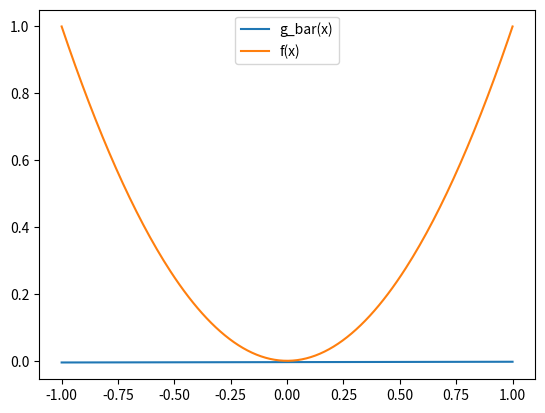

Write the Python code that produced this figure.
# -*- coding: utf-8 -*-
"""
Created on Thu Feb 24 11:07:02 2022

[redacted]
"""

import numpy as np
import matplotlib.pyplot as plt

x1 = np.random.uniform(-1, 1, 10000)
x2 = np.random.uniform(-1, 1, 10000)
x_test = np.random.uniform(-1, 1, 10000)

a = x1 + x2
b = x1 * x2

a_bar = np.mean(a)
b_bar = np.mean(b)
print('a_bar =', a_bar)
print('b_bar =', b_bar)

e_out = (a*x_test+b-x_test**2)**2
print('e_out =', np.mean(e_out))

bias = (a_bar*x_test+b_bar-x_test**2)**2
print('bias =', np.mean(bias))

var = (a*x_test+b-a_bar*x_test-b_bar)**2
print('var =', np.mean(var))

x = np.linspace(-1,1,200)
plt.plot(x, a_bar*x+b_bar)
plt.plot(x, x**2)
plt.legend(['g_bar(x)', 'f(x)'])